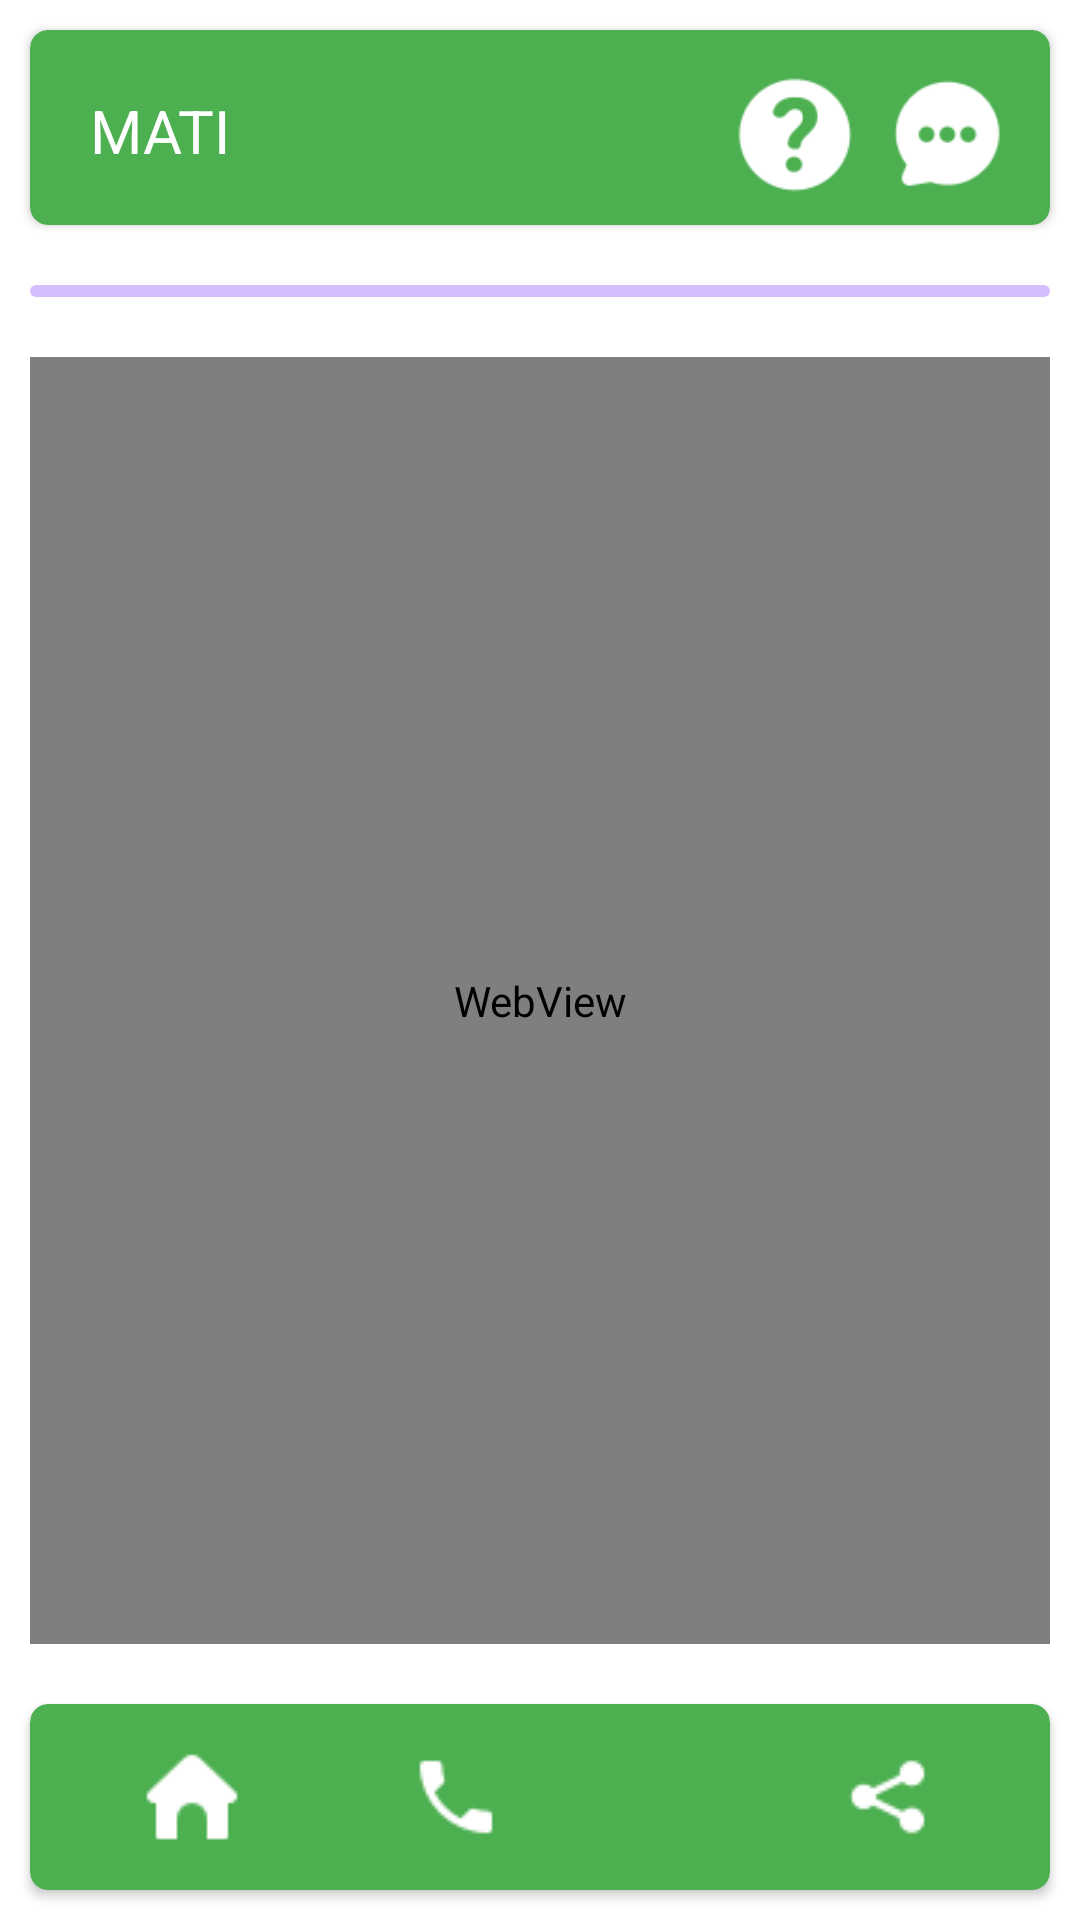

Produce the Android XML layout that renders to this screen, including the resource entries it uses.
<!-- AndroidManifest.xml: application theme Theme.MAT -->
<!-- res/layout/activity_mat_website.xml -->
<?xml version="1.0" encoding="utf-8"?>
<LinearLayout xmlns:android="http://schemas.android.com/apk/res/android"
    xmlns:app="http://schemas.android.com/apk/res-auto"
    xmlns:tools="http://schemas.android.com/tools"
    android:layout_width="match_parent"
    android:layout_height="match_parent"
    tools:context=".MatWebsite"
    android:orientation="vertical"
    >
    <androidx.cardview.widget.CardView
        android:layout_width="match_parent"
        android:layout_height="65dp"
        app:cardBackgroundColor="@color/primary"
        android:layout_margin="10dp"
        app:cardCornerRadius="6dp"
        >
        <LinearLayout
            android:layout_width="match_parent"
            android:layout_height="wrap_content"
            android:orientation="horizontal"
            android:layout_margin="10dp"
            >
            <TextView
                android:id="@+id/textViewhome"
                android:layout_width="wrap_content"
                android:layout_height="wrap_content"
                android:layout_margin="10dp"
                android:background="@color/primary"
                android:layout_weight="1"
                android:text="@string/mat_core"
                android:textSize="20sp"
                android:textColor="@color/white"
                android:textStyle="normal"

                />
            <Space
                android:layout_width="140dp"
                android:layout_height="wrap_content"
                android:layout_weight="1" />

            <ImageView
                android:id="@+id/aboutview"
                android:layout_width="40dp"
                android:layout_height="40dp"
                app:srcCompat="@drawable/qn"
                android:layout_margin="5dp"
                android:onClick="matWebButton"
                />
            <ImageView
                android:id="@+id/messageView"
                android:layout_width="40dp"
                android:layout_height="40dp"
                app:srcCompat="@drawable/mchat"
                android:layout_margin="5dp"
                android:onClick="matWebButton"
                />
        </LinearLayout>

    </androidx.cardview.widget.CardView>

    <com.google.android.material.progressindicator.LinearProgressIndicator
        android:id="@+id/progressBar"
        android:layout_width="match_parent"
        android:layout_height="wrap_content"
        android:indeterminate="true"
        android:layout_margin="10dp"
        app:trackCornerRadius="2dp"
        />
    <WebView
        android:id="@+id/matWeb"
        android:layout_width="match_parent"
        android:layout_height="wrap_content"
        android:layout_margin="10dp"
        android:layout_weight="1"
        />
    <androidx.cardview.widget.CardView
        android:layout_width="match_parent"
        android:layout_height="wrap_content"
        app:cardBackgroundColor="@color/primary"
        android:layout_margin="10dp"
        app:cardCornerRadius="6dp"
        >
        <LinearLayout
            android:layout_width="match_parent"
            android:layout_height="wrap_content"
            android:orientation="horizontal"
            android:layout_margin="10dp"
            >
            <ImageView
                android:id="@+id/homes"
                android:layout_width="wrap_content"
                android:layout_height="wrap_content"
                app:srcCompat="@drawable/homes"
                android:layout_margin="5dp"
                android:onClick="matWebButton"
                android:layout_weight="1"
                />

            <ImageView
                android:id="@+id/calls"
                android:layout_width="wrap_content"
                android:layout_height="wrap_content"
                app:srcCompat="@drawable/calls"
                android:layout_margin="5dp"
                android:onClick="matWebButton"
                android:layout_weight="1"
                />
            <ImageView
                android:id="@+id/emails"
                android:layout_width="wrap_content"
                android:layout_height="wrap_content"
                app:srcCompat="@drawable/emails"
                android:layout_margin="5dp"
                android:onClick="matWebButton"
                android:layout_weight="1"
                />
            <ImageView
                android:id="@+id/shareBtn"
                android:layout_width="wrap_content"
                android:layout_height="wrap_content"
                app:srcCompat="@drawable/shares"
                android:layout_margin="5dp"
                android:onClick="matWebButton"
                android:layout_weight="1"
                />
        </LinearLayout>
    </androidx.cardview.widget.CardView>


</LinearLayout>
<!-- resources referenced by this layout -->
<resources>
  <color name="primary">#4CAF50</color>
  <color name="white">#FFFFFFFF</color>
  <!-- drawable calls: png bitmap (drawable-v24, 415 bytes) -->
  <!-- drawable homes: png bitmap (drawable-v24, 383 bytes) -->
  <!-- drawable mchat: png bitmap (drawable-v24, 1307 bytes) -->
  <!-- drawable qn: png bitmap (drawable-v24, 1499 bytes) -->
  <!-- drawable shares: png bitmap (drawable-v24, 502 bytes) -->
  <string name="mat_core">MATI</string>
  <style name="Theme.MAT" parent="Theme.MaterialComponents.DayNight.NoActionBar">
          
          <item name="colorPrimary">@color/purple_500</item>
          <item name="colorPrimaryVariant">@color/purple_700</item>
          <item name="colorOnPrimary">@color/white</item>
          
          <item name="colorSecondary">@color/teal_200</item>
          <item name="colorSecondaryVariant">@color/teal_700</item>
          <item name="colorOnSecondary">@color/black</item>
          
          <item name="android:statusBarColor" tools:targetApi="l">?attr/colorPrimaryVariant</item>
          
      </style>
  <color name="purple_500">#FF6200EE</color>
  <color name="purple_700">#FF3700B3</color>
  <color name="teal_200">#FF03DAC5</color>
  <color name="teal_700">#FF018786</color>
  <color name="black">#FF000000</color>
</resources>
